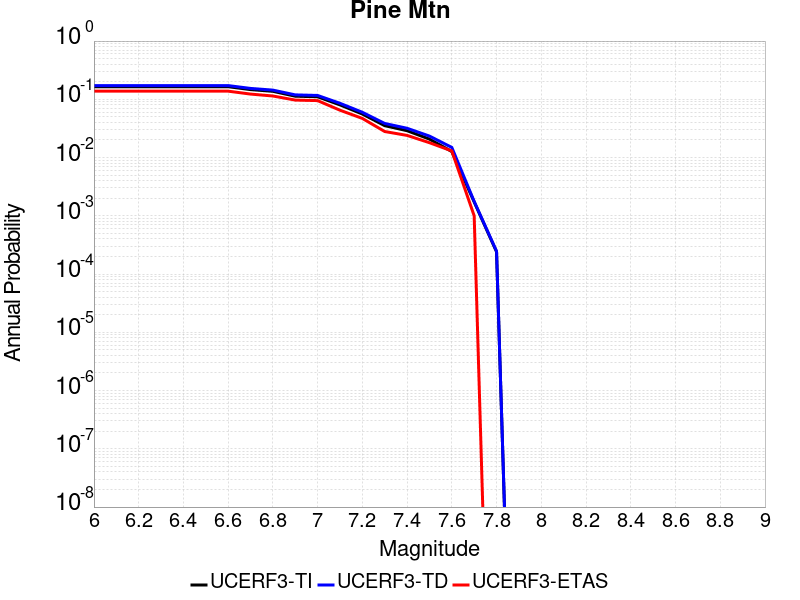

The table this chart was drawn from, first rows:
Magnitude, UCERF3-TI Prob, UCERF3-TD Prob, UCERF3-ETAS Prob
6.0, 0.1646, 0.1721, 0.138
6.1, 0.1646, 0.1721, 0.138
6.2, 0.1646, 0.1721, 0.138
6.3, 0.1646, 0.1721, 0.138
6.4, 0.1646, 0.1721, 0.138
6.5, 0.1646, 0.1721, 0.138
6.6, 0.1646, 0.1721, 0.138
6.7, 0.1468, 0.1538, 0.123
6.8, 0.1371, 0.1439, 0.114
6.9, 0.1131, 0.1192, 0.097
7.0, 0.1105, 0.1165, 0.095
7.1, 0.08019, 0.08545, 0.065
7.2, 0.05593, 0.0599, 0.047
7.3, 0.03528, 0.03853, 0.028
7.4, 0.02891, 0.03183, 0.024
7.5, 0.02074, 0.02339, 0.018
7.6, 0.01269, 0.01493, 0.013
7.7, 0.001729, 0.001768, 0.001
7.8, 2.4092059E-4, 2.4716655E-4, 0.0
